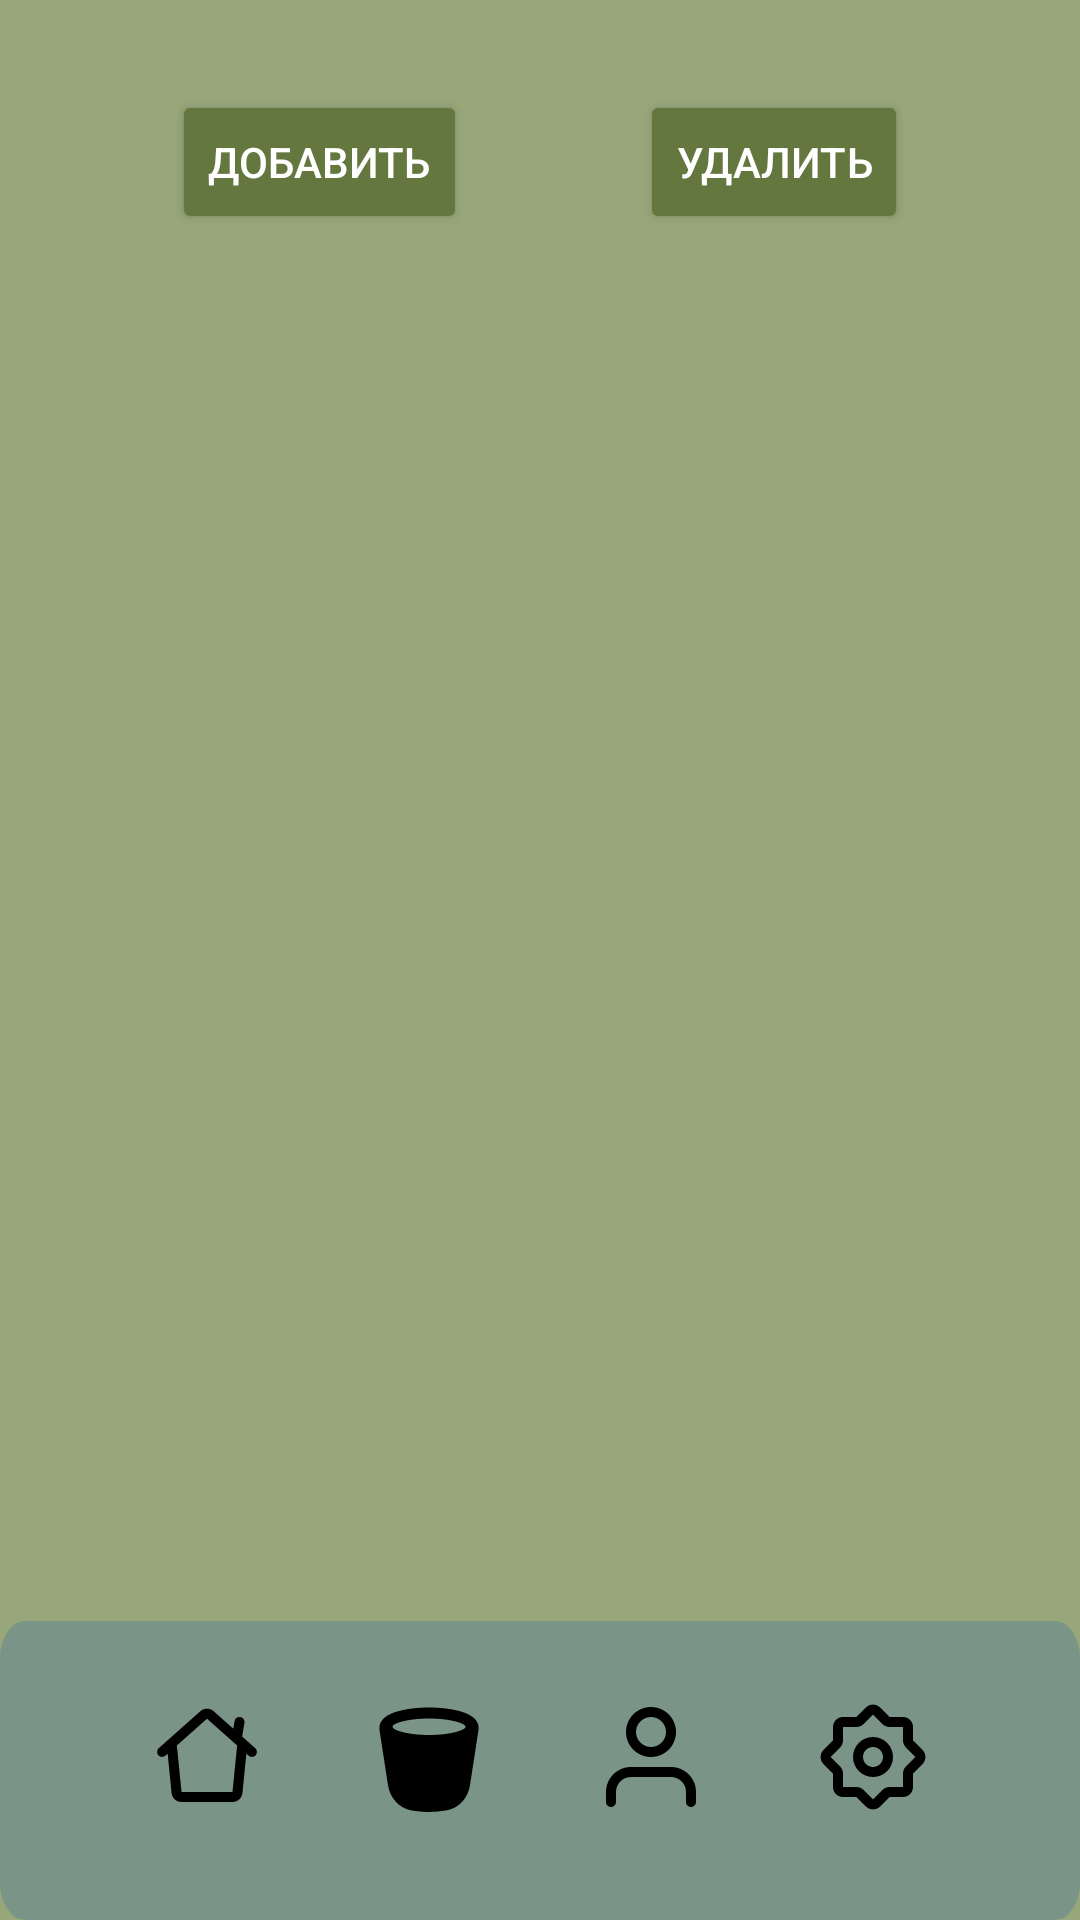

Write the Android layout XML for this screen, with the resource values it uses.
<!-- AndroidManifest.xml: application theme Theme.SwapSpot -->
<!-- res/layout/activity_my_exchange.xml -->
<?xml version="1.0" encoding="utf-8"?>
<androidx.constraintlayout.widget.ConstraintLayout xmlns:android="http://schemas.android.com/apk/res/android"
    xmlns:app="http://schemas.android.com/apk/res-auto"
    xmlns:tools="http://schemas.android.com/tools"
    android:id="@+id/main"
    android:layout_width="match_parent"
    android:layout_height="match_parent"
    android:background="@color/green_2"
    tools:context=".MyExchange">

    <Button
        android:layout_marginTop="30dp"
        android:id="@+id/add_button"
        android:layout_width="wrap_content"
        android:layout_height="wrap_content"
        android:backgroundTint="@color/green_3"
        android:onClick="onAddButtonClick"
        android:text="@string/add"
        android:textColor="@android:color/white"
        app:layout_constraintEnd_toStartOf="@+id/delete_button"
        app:layout_constraintHorizontal_bias="0.3"
        app:layout_constraintStart_toStartOf="parent"
        app:layout_constraintTop_toTopOf="parent" />

    <Button
        android:layout_marginTop="30dp"
        android:id="@+id/delete_button"
        android:layout_width="wrap_content"
        android:layout_height="wrap_content"
        android:text="@string/delete"
        android:backgroundTint="@color/green_3"
        android:textColor="@android:color/white"
        app:layout_constraintTop_toTopOf="parent"
        app:layout_constraintStart_toEndOf="@+id/add_button"
        app:layout_constraintEnd_toEndOf="parent"
        app:layout_constraintHorizontal_bias="0.7"
        android:onClick="onDeleteButtonClick"/>

    <GridView
        android:id="@+id/countriesGrid"
        android:layout_width="match_parent"
        android:layout_height="0dp"
        android:layout_marginTop="80dp"
        android:layout_marginStart="15dp"
        android:numColumns="2"
        android:verticalSpacing="8dp"
        android:horizontalSpacing="8dp"
        android:stretchMode="columnWidth"
        app:layout_constraintBottom_toTopOf="@id/bottom_panel"
        app:layout_constraintLeft_toLeftOf="parent"
        app:layout_constraintRight_toRightOf="parent"
        app:layout_constraintTop_toTopOf="parent"/>

    <androidx.constraintlayout.widget.ConstraintLayout
        android:id="@+id/bottom_panel"
        android:layout_width="0dp"
        android:layout_height="99.7dp"
        android:background="@drawable/baaaaaaar"
        android:elevation="15dp"
        app:layout_constraintBottom_toBottomOf="parent"
        app:layout_constraintEnd_toEndOf="parent"
        app:layout_constraintHorizontal_bias="0.0"
        app:layout_constraintStart_toStartOf="parent"
        app:layout_constraintTop_toTopOf="parent"
        app:layout_constraintVertical_bias="1.0">

        <ImageButton
            android:id="@+id/home"
            android:layout_width="70dp"
            android:layout_height="70dp"
            android:layout_marginStart="30dp"
            android:backgroundTint="#00FFFFFF"
            android:contentDescription="home_description"
            app:layout_constraintBottom_toBottomOf="parent"
            app:layout_constraintEnd_toEndOf="parent"
            app:layout_constraintEnd_toStartOf="@+id/favorite"
            app:layout_constraintHorizontal_bias="0.5"
            app:layout_constraintStart_toStartOf="parent"
            app:layout_constraintTop_toTopOf="parent"
            app:layout_constraintVertical_bias="0.35000002"
            app:srcCompat="@drawable/home"
            android:onClick="onHomeButtonClick"/>

        <ImageButton
            android:id="@+id/favorite"
            android:layout_width="70dp"
            android:layout_height="70dp"
            android:backgroundTint="#00FFFFFF"
            android:contentDescription="favorite_description"
            app:layout_constraintBottom_toBottomOf="parent"
            app:layout_constraintEnd_toEndOf="parent"
            app:layout_constraintEnd_toStartOf="@+id/basket"
            app:layout_constraintHorizontal_bias="0.5"
            app:layout_constraintStart_toEndOf="@+id/home"
            app:layout_constraintTop_toTopOf="parent"
            app:layout_constraintVertical_bias="0.35000002"
            app:srcCompat="@drawable/atmyeeeeeee" />

        <ImageButton
            android:id="@+id/basket"
            android:layout_width="70dp"
            android:layout_height="70dp"
            android:backgroundTint="#00FFFFFF"
            android:contentDescription="basket_description"
            app:layout_constraintBottom_toBottomOf="parent"
            app:layout_constraintEnd_toEndOf="parent"
            app:layout_constraintEnd_toStartOf="@+id/profile"
            app:layout_constraintHorizontal_bias="0.5"
            app:layout_constraintStart_toEndOf="@+id/favorite"
            app:layout_constraintTop_toTopOf="parent"
            app:layout_constraintVertical_bias="0.35000002"
            app:srcCompat="@drawable/profile"
            android:onClick="onBasketButtonClick"/>

        <ImageButton
            android:id="@+id/profile"
            android:layout_width="70dp"
            android:layout_height="70dp"
            android:layout_marginEnd="30dp"
            android:backgroundTint="#00FFFFFF"
            android:contentDescription="profile_description"
            android:scaleType="center"
            app:layout_constraintBottom_toBottomOf="parent"
            app:layout_constraintEnd_toEndOf="parent"
            app:layout_constraintHorizontal_bias="0.5"
            app:layout_constraintStart_toEndOf="@+id/basket"
            app:layout_constraintTop_toTopOf="parent"
            app:layout_constraintVertical_bias="0.35000002"
            app:srcCompat="@drawable/settings"
            android:onClick="onProfileButtonClick"/>
    </androidx.constraintlayout.widget.ConstraintLayout>
</androidx.constraintlayout.widget.ConstraintLayout>
<!-- resources referenced by this layout -->
<resources>
  <color name="green_2">#97A77A</color>
  <color name="green_3">#63773F</color>
  <!-- drawable atmyeeeeeee (drawable) -->
  <vector xmlns:android="http://schemas.android.com/apk/res/android"
      android:width="44dp"
      android:height="44dp"
      android:viewportWidth="44"
      android:viewportHeight="44">
    <group>
      <clip-path
          android:pathData="M0,0h44v44h-44z"/>
      <path
          android:pathData="M12.175,13.407C14.608,14.168 18.082,14.667 22,14.667C25.918,14.667 29.39,14.168 31.823,13.407C34.835,12.467 35.097,11.449 31.823,10.426C29.392,9.665 25.92,9.167 22,9.167C18.082,9.167 14.608,9.665 12.175,10.426C8.915,11.444 9.209,12.479 12.175,13.407ZM22,5.5C17.816,5.5 13.957,6.028 11.083,6.926C8.232,7.817 4.979,9.592 5.522,13.112L8.336,31.412C8.956,35.444 11.827,39.039 16.122,39.785C17.886,40.091 19.93,40.333 22,40.333C23.971,40.317 25.937,40.133 27.878,39.785C32.173,39.041 35.042,35.444 35.664,31.412L38.478,13.112C39.021,9.592 35.768,7.817 32.917,6.926C30.043,6.028 26.182,5.5 22,5.5Z"
          android:fillColor="#000000"
          android:fillType="evenOdd"/>
    </group>
  </vector>
  <!-- drawable baaaaaaar (drawable) -->
  <vector xmlns:android="http://schemas.android.com/apk/res/android"
      android:width="428dp"
      android:height="80dp"
      android:viewportWidth="428"
      android:viewportHeight="80">
    <path
        android:pathData="M10,0L418,0A10,10 0,0 1,428 10L428,70A10,10 0,0 1,418 80L10,80A10,10 0,0 1,0 70L0,10A10,10 0,0 1,10 0z"
        android:fillColor="#7A9487"/>
  </vector>
  <!-- drawable home (drawable) -->
  <vector xmlns:android="http://schemas.android.com/apk/res/android"
      android:width="40dp"
      android:height="40dp"
      android:viewportWidth="40"
      android:viewportHeight="40">
    <group>
      <clip-path
          android:pathData="M0,0h40v40h-40z"/>
      <path
          android:pathData="M17.785,4.738C18.395,4.196 19.183,3.896 20,3.896C20.817,3.896 21.605,4.196 22.215,4.738L28.772,10.567L29.188,8.06C29.224,7.844 29.302,7.637 29.418,7.452C29.534,7.266 29.685,7.105 29.863,6.977C30.041,6.85 30.243,6.759 30.456,6.71C30.669,6.66 30.89,6.653 31.106,6.689C31.322,6.725 31.528,6.803 31.714,6.919C31.9,7.035 32.061,7.186 32.188,7.364C32.316,7.542 32.407,7.743 32.456,7.957C32.506,8.17 32.513,8.391 32.477,8.607L31.717,13.183L36.108,17.088C36.422,17.386 36.607,17.794 36.626,18.226C36.644,18.658 36.493,19.081 36.206,19.404C35.919,19.727 35.517,19.926 35.086,19.959C34.655,19.991 34.228,19.855 33.895,19.578L33.122,18.892L31.81,31.998C31.728,32.821 31.343,33.584 30.729,34.139C30.116,34.693 29.319,35 28.492,35H11.508C10.682,35 9.885,34.693 9.272,34.138C8.659,33.583 8.274,32.821 8.192,31.998L6.882,18.892L6.107,19.578C5.774,19.855 5.347,19.991 4.916,19.959C4.485,19.926 4.083,19.727 3.796,19.404C3.508,19.081 3.358,18.658 3.376,18.226C3.394,17.794 3.58,17.386 3.893,17.088L17.785,4.738ZM9.928,16.183C9.96,16.287 9.98,16.392 9.992,16.502L11.508,31.668H28.492L30.008,16.502C30.02,16.392 30.042,16.285 30.072,16.185L20,7.228L9.928,16.183Z"
          android:fillColor="#000000"
          android:fillType="evenOdd"/>
    </group>
  </vector>
  <string name="add">Добавить</string>
  <string name="delete">Удалить</string>
  <style name="Theme.SwapSpot" parent="Base.Theme.SwapSpot" />
  <style name="Base.Theme.SwapSpot" parent="Theme.Material3.DayNight.NoActionBar">
          
          
          <item name="android:statusBarColor">@color/statusBarColor</item>
      </style>
  <color name="statusBarColor">#63773F</color>
</resources>
